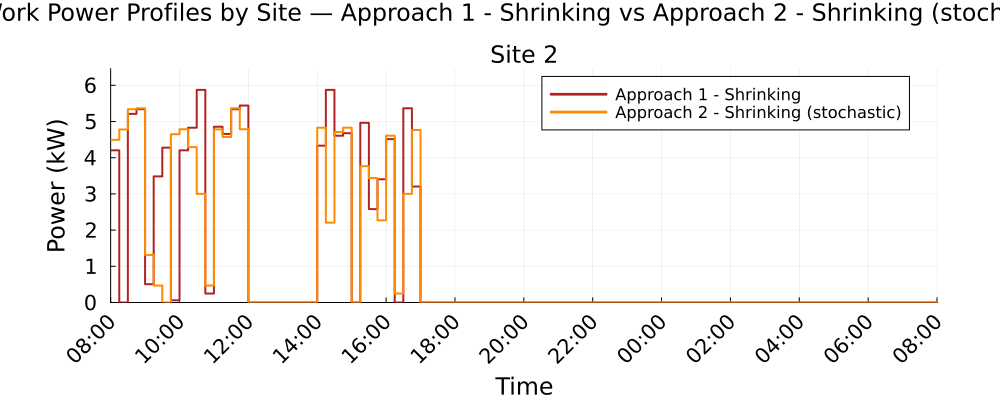

The file beside this chart, header and first rows:
Time_Period, Clock, Site_2_A1S_kW, Site_2_A2S_kW
1, 08:00, 4.203, 4.492
2, 08:15, 0.0, 4.78
3, 08:30, 5.21, 5.339
4, 08:45, 5.339, 5.366
5, 09:00, 0.5059, 1.313
6, 09:15, 3.483, 0.4689
7, 09:30, 4.277, 0.0
8, 09:45, 0.061, 4.648
9, 10:00, 4.203, 4.784
10, 10:15, 4.828, 4.291
11, 10:30, 5.873, 3
12, 10:45, 0.2481, 0.4689
13, 11:00, 4.854, 4.781
14, 11:15, 4.656, 4.572
15, 11:30, 5.339, 5.366
16, 11:45, 5.441, 4.784
17, 12:00, 0.0, 0.0
18, 12:15, 0.0, 0.0
19, 12:30, 0.0, 0.0
20, 12:45, 0.0, 0.0
21, 13:00, 0.0, 0.0
22, 13:15, 0.0, 0.0
23, 13:30, 0.0, 0.0
24, 13:45, 0.0, 0.0
25, 14:00, 4.332, 4.828
26, 14:15, 5.873, 2.205
27, 14:30, 4.607, 4.71
28, 14:45, 4.677, 4.828
29, 15:00, 0.0, 0.0
30, 15:15, 4.963, 3.766
31, 15:30, 2.58, 3.437
32, 15:45, 3.403, 2.27
33, 16:00, 4.512, 4.608
34, 16:15, 0.0, 0.2481
35, 16:30, 5.366, 3
36, 16:45, 3.203, 4.765
37, 17:00, 0.0, 0.0
38, 17:15, 0.0, 0.0
39, 17:30, 0.0, 0.0
40, 17:45, 0.0, 0.0
41, 18:00, 0.0, 0.0
42, 18:15, 0.0, 0.0
43, 18:30, 0.0, 0.0
44, 18:45, 0.0, 0.0
45, 19:00, 0.0, 0.0
46, 19:15, 0.0, 0.0
47, 19:30, 0.0, 0.0
48, 19:45, 0.0, 0.0
49, 20:00, 0.0, 0.0
50, 20:15, 0.0, 0.0
51, 20:30, 0.0, 0.0
52, 20:45, 0.0, 0.0
53, 21:00, 0.0, 0.0
54, 21:15, 0.0, 0.0
55, 21:30, 0.0, 0.0
56, 21:45, 0.0, 0.0
57, 22:00, 0.0, 0.0
58, 22:15, 0.0, 0.0
59, 22:30, 0.0, 0.0
60, 22:45, 0.0, 0.0
... 36 more rows
